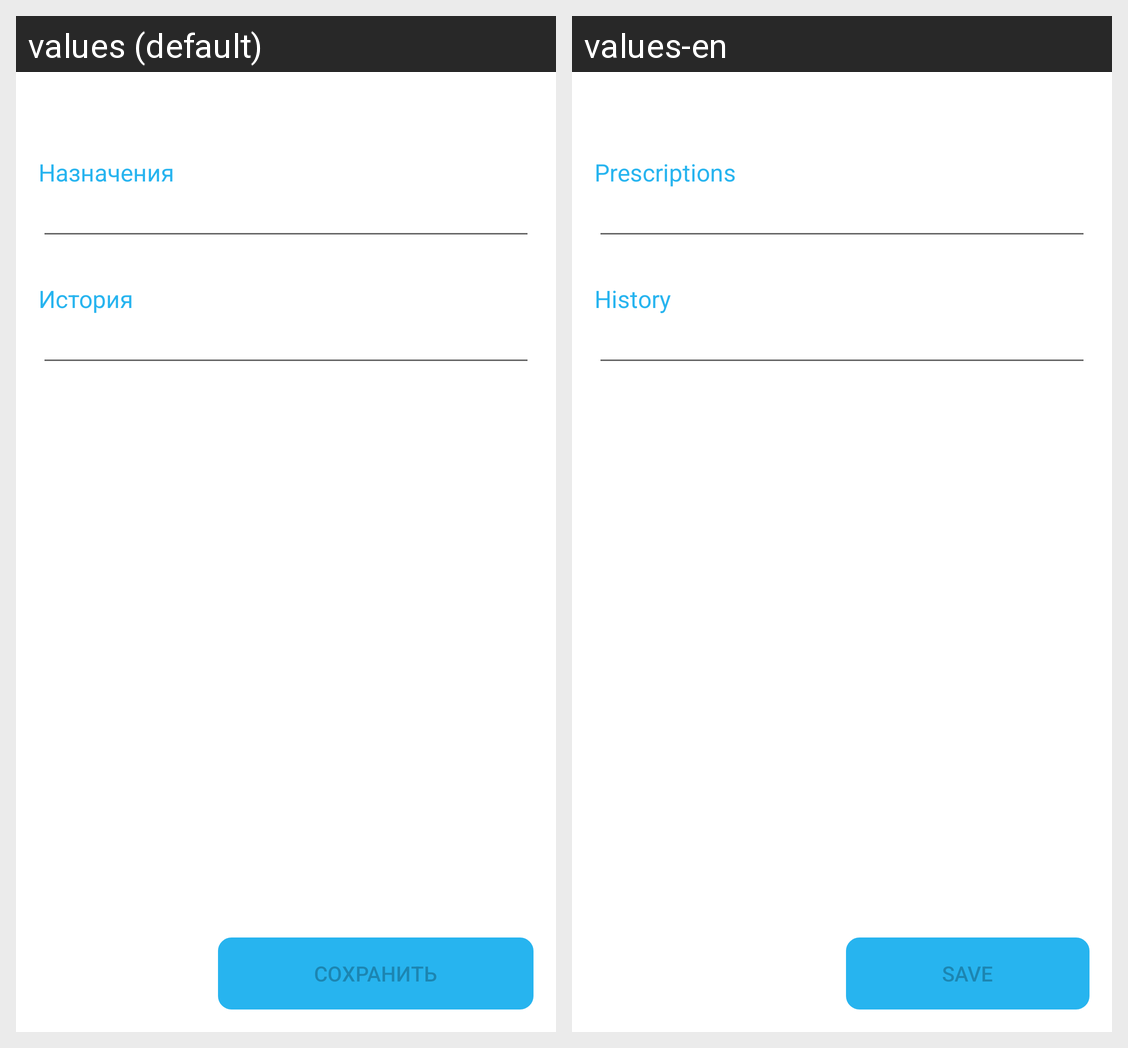

For this localized Android screen grid, give each drawn string resource with its value in every locale shown.
Android screen res/layout/patient_edithistory.xml rendered under 2 locales, left to right: values (default), values-en. Device: Nexus 5 (rendered at 1080×1920; each locale shown at half size, 540×960, under a caption strip naming it); theme Theme.University_coursework.
Strings drawn on this screen, with the default value and each locale's value (text and hints the layout hard-codes, and strings that could not be matched under every locale, appear in the picture but are not listed):

patient_prescribedMedications
  values: Назначения
  values-en: Prescriptions

patient_medicalHistory
  values: История
  values-en: History

patient_saveButton
  values: Сохранить
  values-en: Save
